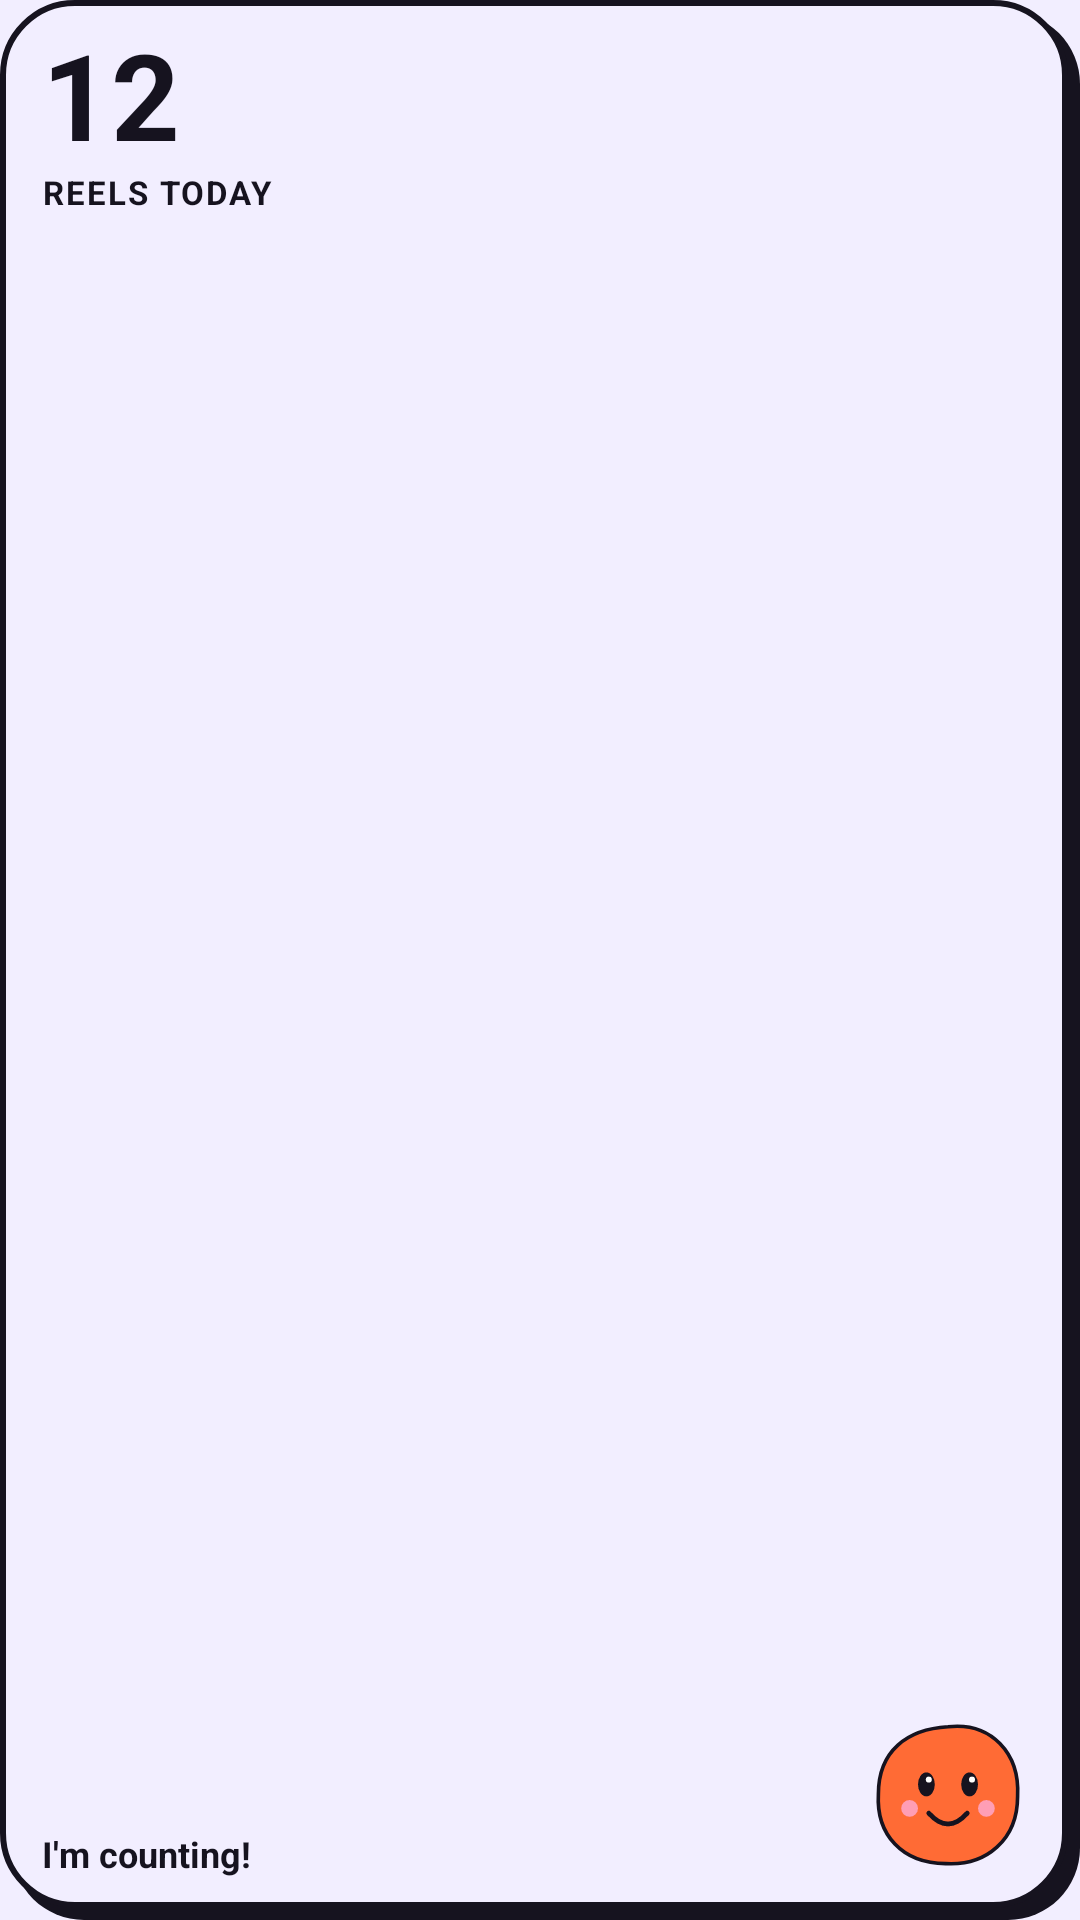

This screen was rendered from an Android layout file. Write that file and the resources it references.
<!-- AndroidManifest.xml: application theme Theme.Unscroll -->
<!-- res/layout/widget_preview_reels.xml -->
<?xml version="1.0" encoding="utf-8"?>
<LinearLayout xmlns:android="http://schemas.android.com/apk/res/android"
    android:layout_width="match_parent"
    android:layout_height="match_parent"
    android:background="@drawable/widget_background"
    android:orientation="vertical"
    android:paddingStart="14dp"
    android:paddingTop="10dp"
    android:paddingEnd="16dp"
    android:paddingBottom="14dp">

    <TextView
        android:layout_width="wrap_content"
        android:layout_height="wrap_content"
        android:includeFontPadding="false"
        android:text="12"
        android:textColor="@color/widget_text"
        android:textSize="40sp"
        android:textStyle="bold" />

    <TextView
        android:layout_width="wrap_content"
        android:layout_height="wrap_content"
        android:letterSpacing="0.06"
        android:text="REELS TODAY"
        android:textColor="@color/widget_text"
        android:textSize="11sp"
        android:textStyle="bold" />

    <LinearLayout
        android:layout_width="match_parent"
        android:layout_height="0dp"
        android:layout_weight="1"
        android:gravity="bottom"
        android:orientation="horizontal">

        <TextView
            android:layout_width="0dp"
            android:layout_height="wrap_content"
            android:layout_weight="1"
            android:text="I'm counting!"
            android:textColor="@color/widget_text"
            android:textSize="12sp"
            android:textStyle="bold" />

        <ImageView
            android:layout_width="56dp"
            android:layout_height="56dp"
            android:contentDescription="Mascot"
            android:src="@drawable/widget_blobby_happy" />
    </LinearLayout>
</LinearLayout>
<!-- resources referenced by this layout -->
<resources>
  <color name="widget_text">#16131F</color>
  <!-- drawable widget_background (drawable) -->
  <?xml version="1.0" encoding="utf-8"?>
  <layer-list xmlns:android="http://schemas.android.com/apk/res/android">
      <item
          android:left="4dp"
          android:top="4dp">
          <shape android:shape="rectangle">
              <solid android:color="#16131F" />
              <corners android:radius="24dp" />
          </shape>
      </item>
      <item
          android:bottom="4dp"
          android:right="4dp">
          <shape android:shape="rectangle">
              <solid android:color="#F2EEFF" />
              <stroke
                  android:width="2dp"
                  android:color="#16131F" />
              <corners android:radius="24dp" />
          </shape>
      </item>
  </layer-list>
  <!-- drawable widget_blobby_happy (drawable) -->
  <?xml version="1.0" encoding="utf-8"?>
  <vector xmlns:android="http://schemas.android.com/apk/res/android"
      android:width="140dp" android:height="140dp"
      android:viewportWidth="140" android:viewportHeight="140">
      <path android:fillColor="#FF6B35" android:strokeColor="#16131F" android:strokeWidth="3" android:pathData="M70,14 C106,10 130,36 128,72 C128,108 102,130 68,128 C32,128 10,104 12,70 C12,34 36,16 70,14 Z" />
      <path android:fillColor="#16131F" android:pathData="M45,62 a7,10 0 1,0 14,0 a7,10 0 1,0 -14,0 Z" />
      <path android:fillColor="#16131F" android:pathData="M81,62 a7,10 0 1,0 14,0 a7,10 0 1,0 -14,0 Z" />
      <path android:fillColor="#FFFFFF" android:pathData="M51.5,58 a2.5,2.5 0 1,0 5,0 a2.5,2.5 0 1,0 -5,0 Z" />
      <path android:fillColor="#FFFFFF" android:pathData="M87.5,58 a2.5,2.5 0 1,0 5,0 a2.5,2.5 0 1,0 -5,0 Z" />
      <path android:fillColor="#FF9EB5" android:pathData="M31,82 a7,7 0 1,0 14,0 a7,7 0 1,0 -14,0 Z" />
      <path android:fillColor="#FF9EB5" android:pathData="M95,82 a7,7 0 1,0 14,0 a7,7 0 1,0 -14,0 Z" />
      <path android:strokeColor="#16131F" android:strokeWidth="4" android:strokeLineCap="round" android:pathData="M54,86 Q70,104 86,86" />
  </vector>
  <style name="Theme.Unscroll" parent="android:Theme.Material.Light.NoActionBar">
          
          <item name="android:windowBackground">@color/splash_background</item>
          <item name="android:statusBarColor">@android:color/transparent</item>
      </style>
  <color name="splash_background">#F2EEFF</color>
</resources>
